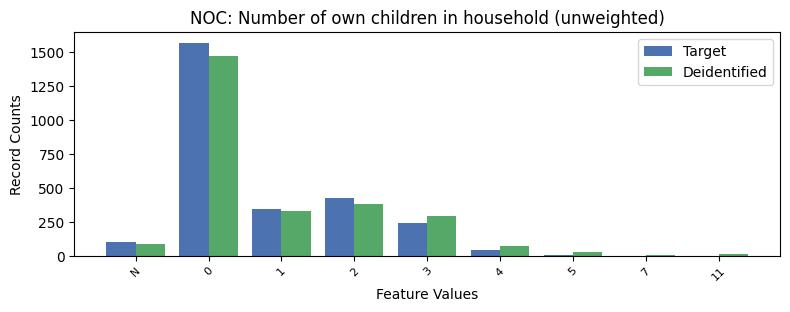

The file beside this chart, header and first rows:
, NOC, count_target, count_deidentified
0, 0, 1568, 1472
1, 2, 424.0, 382
2, 1, 341.0, 326
3, 3, 241.0, 291
4, -1, 102.0, 90
5, 4, 41.0, 69
6, 5, 7.0, 24
7, 7, 0.0, 4
8, 11, 0.0, 15
